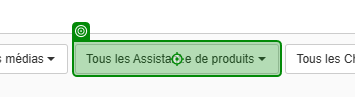
Workflow: Uncheck current assistant

Step 1: click on the button '*Assista* produits*' (chrome.exe)

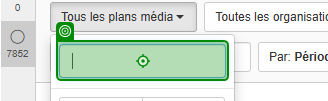
Step 2: Verification target on the element (chrome.exe)

Step 3: type [S_AssistantName] into the element (chrome.exe) (same screen as step 2)

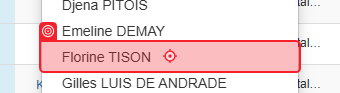
Step 4: type a value into '* {0}' (chrome.exe)

Step 5: click on '* {0}' (chrome.exe) (same screen as step 4)

Step 6: click on the button '*Assista* produits*' (chrome.exe) (same screen as step 1)

Step 7: Verification target on the element (chrome.exe) (same screen as step 2)
